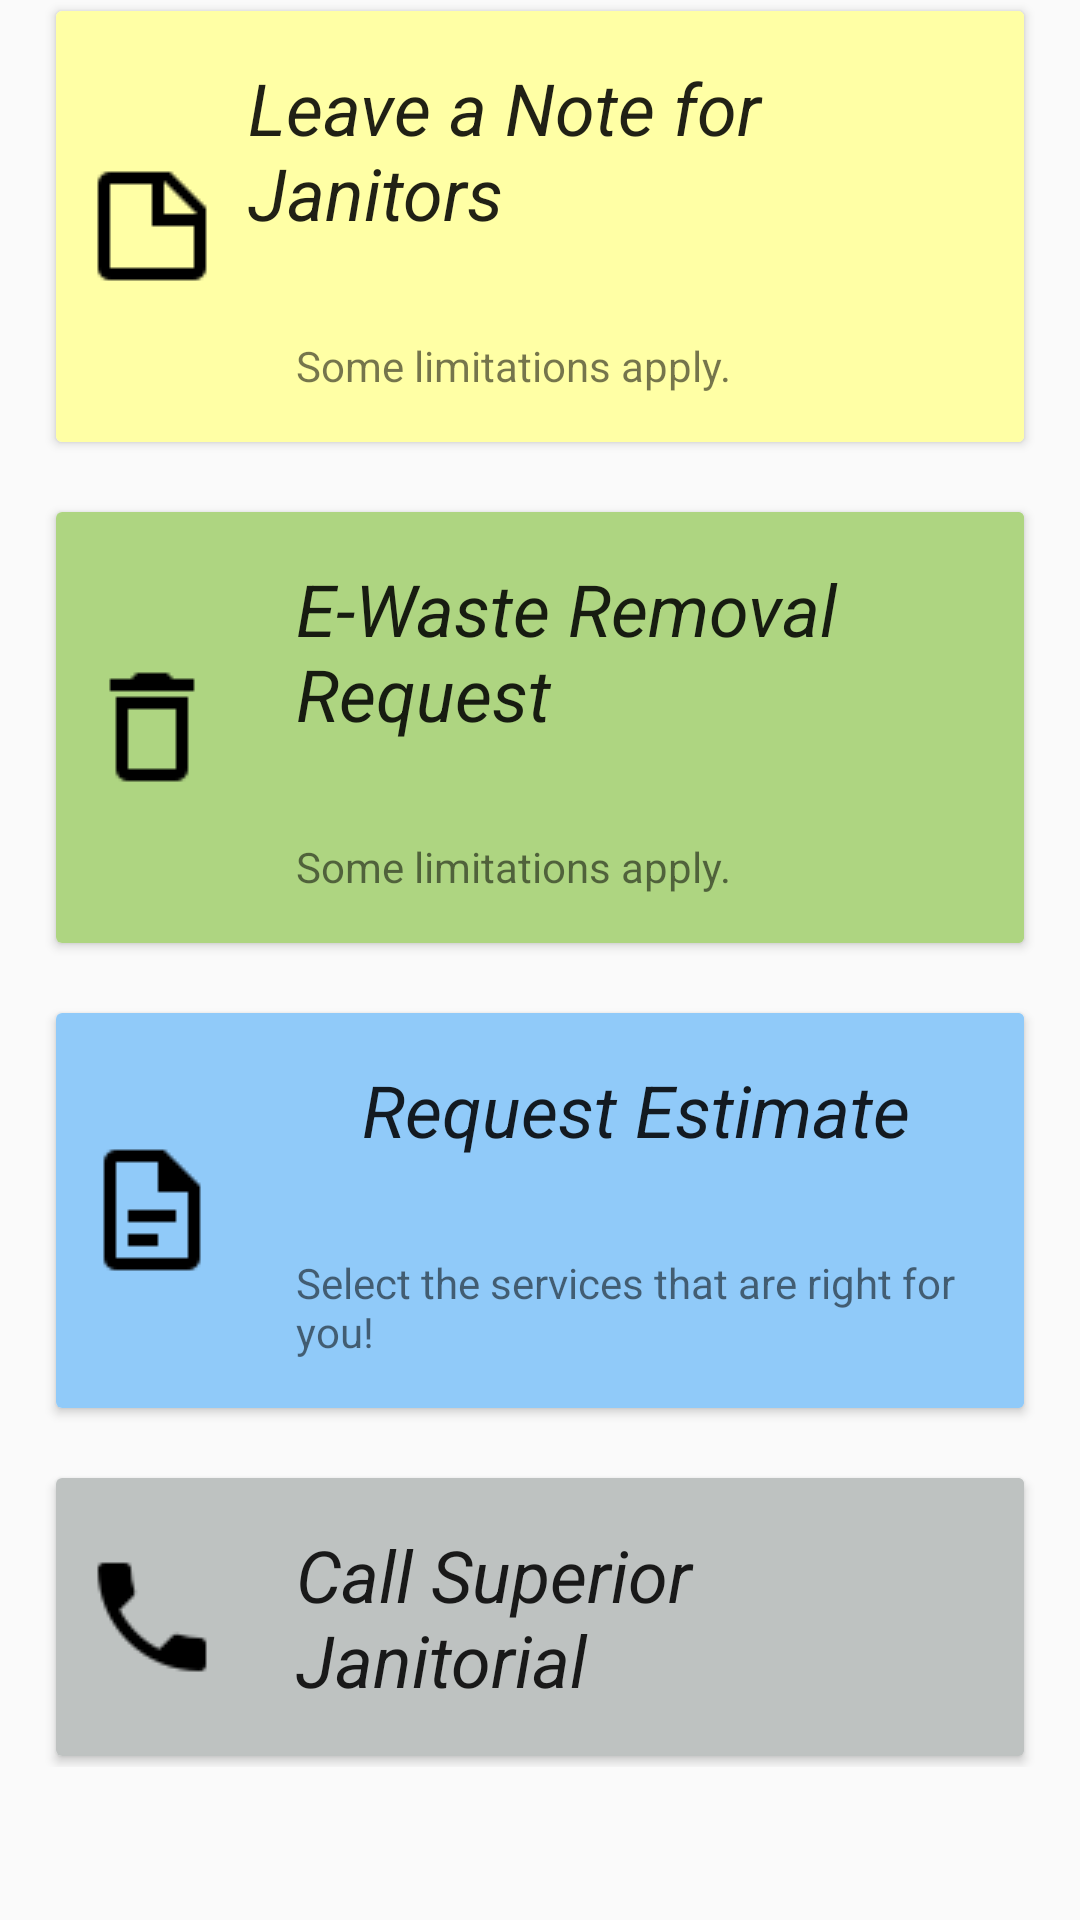

The Android layout XML behind this screen, and the referenced resources:
<!-- AndroidManifest.xml: application theme AppTheme -->
<!-- res/layout/fragment_connect.xml -->
<?xml version="1.0" encoding="utf-8"?>
<ScrollView
    xmlns:android="http://schemas.android.com/apk/res/android"
    xmlns:app="http://schemas.android.com/apk/res-auto"
    xmlns:tools="http://schemas.android.com/tools"
    android:layout_width="match_parent"
    android:layout_height="wrap_content"
    android:layout_marginTop="@dimen/activity_horizontal_margin">

    <android.support.constraint.ConstraintLayout
        xmlns:android="http://schemas.android.com/apk/res/android"
        xmlns:app="http://schemas.android.com/apk/res-auto"
        xmlns:tools="http://schemas.android.com/tools"
        android:id="@+id/connectScreenLayout"
        android:layout_width="match_parent"
        android:layout_height="wrap_content"
        tools:context=".ConnectFragment">

        <android.support.v7.widget.CardView
            android:id="@+id/cardviewNote"
            android:layout_width="match_parent"
            android:layout_height="wrap_content"
            android:layout_marginLeft="@dimen/activity_horizontal_margin"
            android:layout_marginRight="@dimen/activity_horizontal_margin"
            android:layout_marginTop="@dimen/activity_horizontal_margin"
            android:layout_marginBottom="@dimen/activity_horizontal_margin"
            app:cardUseCompatPadding="true">

            <LinearLayout
                android:layout_width="match_parent"
                android:layout_height="wrap_content"
                android:orientation="horizontal"
                android:background="@color/cardViewNote">

                <ImageView
                    android:layout_width="@dimen/card_icon_size"
                    android:layout_height="@dimen/card_icon_size"
                    android:layout_margin="@dimen/layout_horizontal_spacing"
                    android:src="@drawable/note_outline"
                    android:contentDescription="@string/note_icon_description"
                    android:visibility="visible"
                    android:layout_gravity="center_vertical"/>

                <LinearLayout
                    android:layout_width="match_parent"
                    android:layout_height="wrap_content"
                    android:background="@color/cardViewNote"
                    android:orientation="vertical"
                    android:visibility="visible">

                    <TextView
                        android:layout_width="wrap_content"
                        android:layout_height="wrap_content"
                        android:layout_gravity="center_horizontal"
                        android:layout_marginTop="@dimen/activity_horizontal_margin"
                        android:layout_marginBottom="@dimen/activity_horizontal_margin"
                        android:text="@string/connect_fragment_button_leave_note"
                        android:textAllCaps="false"
                        android:textAppearance="@style/Base.TextAppearance.AppCompat.Headline"
                        android:textStyle="italic"/>

                    <TextView
                        android:layout_width="wrap_content"
                        android:layout_height="wrap_content"
                        android:layout_margin="@dimen/activity_horizontal_margin"
                        android:text="@string/connect_fragment_button_leave_note_restrictions"/>

                </LinearLayout>

            </LinearLayout>

        </android.support.v7.widget.CardView>

        <android.support.v7.widget.CardView
            android:id="@+id/cardviewEwaste"
            app:layout_constraintTop_toBottomOf="@id/cardviewNote"
            android:layout_width="match_parent"
            android:layout_height="wrap_content"
            android:layout_marginLeft="@dimen/activity_horizontal_margin"
            android:layout_marginRight="@dimen/activity_horizontal_margin"
            android:layout_marginTop="@dimen/activity_horizontal_margin"
            android:layout_marginBottom="@dimen/activity_horizontal_margin"
            app:cardUseCompatPadding="true">

            <LinearLayout
                android:layout_width="match_parent"
                android:layout_height="wrap_content"
                android:orientation="horizontal"
                android:background="@color/cardViewEwaste">

                <ImageView
                    android:layout_width="@dimen/card_icon_size"
                    android:layout_height="@dimen/card_icon_size"
                    android:layout_margin="@dimen/layout_horizontal_spacing"
                    android:src="@drawable/deleteoutline"
                    android:contentDescription="@string/ewaste_icon_description"
                    android:visibility="visible"
                    android:layout_gravity="center_vertical"/>

                <LinearLayout
                    android:layout_width="match_parent"
                    android:layout_height="wrap_content"
                    android:orientation="vertical"
                    android:background="@color/cardViewEwaste">

                    <TextView
                        android:layout_width="wrap_content"
                        android:layout_height="wrap_content"
                        android:layout_gravity="center_horizontal"
                        android:layout_margin="@dimen/activity_horizontal_margin"
                        android:text="@string/connect_fragment_button_e_waste_request"
                        android:textAppearance="@style/Base.TextAppearance.AppCompat.Headline"
                        android:textStyle="italic" />

                    <TextView
                        android:layout_width="wrap_content"
                        android:layout_height="wrap_content"
                        android:layout_margin="@dimen/activity_horizontal_margin"
                        android:text="@string/connect_fragment_button_e_waste_request_restrictions"
                        />

                </LinearLayout>

            </LinearLayout>

        </android.support.v7.widget.CardView>

        <android.support.v7.widget.CardView
            android:id="@+id/cardviewEstimate"
            app:layout_constraintTop_toBottomOf="@id/cardviewEwaste"
            android:layout_width="match_parent"
            android:layout_height="wrap_content"
            android:layout_marginLeft="@dimen/activity_horizontal_margin"
            android:layout_marginRight="@dimen/activity_horizontal_margin"
            android:layout_marginTop="@dimen/activity_horizontal_margin"
            android:layout_marginBottom="@dimen/activity_horizontal_margin"
            app:cardUseCompatPadding="true">

            <LinearLayout
                android:layout_width="match_parent"
                android:layout_height="wrap_content"
                android:orientation="horizontal"
                android:background="@color/cardViewEstimate">

                <ImageView
                    android:layout_width="@dimen/card_icon_size"
                    android:layout_height="@dimen/card_icon_size"
                    android:layout_margin="@dimen/layout_horizontal_spacing"
                    android:src="@drawable/file_document_outline"
                    android:contentDescription="@string/estimate_icon_description"
                    android:visibility="visible"
                    android:layout_gravity="center_vertical"/>

                <LinearLayout
                    android:layout_width="match_parent"
                    android:layout_height="wrap_content"
                    android:orientation="vertical"
                    android:background="@color/cardViewEstimate">

                    <TextView
                        android:layout_width="wrap_content"
                        android:layout_height="wrap_content"
                        android:layout_gravity="center_horizontal"
                        android:layout_margin="@dimen/activity_horizontal_margin"
                        android:text="@string/connect_fragment_button_estimate_request"
                        android:textAppearance="@style/Base.TextAppearance.AppCompat.Headline"
                        android:textStyle="italic" />

                    <TextView
                        android:layout_width="wrap_content"
                        android:layout_height="wrap_content"
                        android:layout_margin="@dimen/activity_horizontal_margin"
                        android:text="@string/connect_fragment_button_estimate_request_subtext"/>

                </LinearLayout>

            </LinearLayout>

        </android.support.v7.widget.CardView>

        <android.support.v7.widget.CardView
            android:id="@+id/cardviewCall"
            app:layout_constraintTop_toBottomOf="@id/cardviewEstimate"
            android:layout_width="match_parent"
            android:layout_height="wrap_content"
            android:layout_marginLeft="@dimen/activity_horizontal_margin"
            android:layout_marginRight="@dimen/activity_horizontal_margin"
            android:layout_marginTop="@dimen/activity_horizontal_margin"
            android:layout_marginBottom="@dimen/activity_horizontal_margin"
            app:cardUseCompatPadding="true">

            <LinearLayout
                android:layout_width="match_parent"
                android:layout_height="wrap_content"
                android:orientation="horizontal"
                android:background="@color/cardViewCall">

                <ImageView
                    android:layout_width="@dimen/card_icon_size"
                    android:layout_height="@dimen/card_icon_size"
                    android:layout_margin="@dimen/layout_horizontal_spacing"
                    android:src="@drawable/phone_call"
                    android:contentDescription="@string/call_icon_description"
                    android:visibility="visible"
                    android:layout_gravity="center_vertical"/>

                <LinearLayout
                    android:layout_width="match_parent"
                    android:layout_height="wrap_content"
                    android:orientation="vertical"
                    android:background="@color/cardViewCall">

                    <TextView
                        android:layout_width="wrap_content"
                        android:layout_height="wrap_content"
                        android:layout_gravity="center_horizontal"
                        android:layout_margin="@dimen/activity_horizontal_margin"
                        android:text="@string/connect_fragment_button_call_us"
                        android:textAppearance="@style/Base.TextAppearance.AppCompat.Headline"
                        android:textStyle="italic" />

                </LinearLayout>

            </LinearLayout>

        </android.support.v7.widget.CardView>

    </android.support.constraint.ConstraintLayout>

</ScrollView>
<!-- resources referenced by this layout -->
<resources>
  <color name="cardViewCall">#BEC2C1</color>
  <color name="cardViewEstimate">#90CAF9</color>
  <color name="cardViewEwaste">#AED581</color>
  <color name="cardViewNote">#FFFFA5</color>
  <dimen name="activity_horizontal_margin">16dp</dimen>
  <dimen name="card_icon_size">48dp</dimen>
  <dimen name="layout_horizontal_spacing">8dp</dimen>
  <!-- drawable deleteoutline: png bitmap (drawable, 506 bytes) -->
  <!-- drawable file_document_outline: png bitmap (drawable, 562 bytes) -->
  <!-- drawable note_outline: png bitmap (drawable, 542 bytes) -->
  <!-- drawable phone_call: png bitmap (drawable, 805 bytes) -->
  <string name="call_icon_description">Call icon.</string>
  <string name="connect_fragment_button_call_us">Call Superior Janitorial</string>
  <string name="connect_fragment_button_e_waste_request">E-Waste Removal Request</string>
  <string name="connect_fragment_button_e_waste_request_restrictions">Some limitations apply.</string>
  <string name="connect_fragment_button_estimate_request">Request Estimate</string>
  <string name="connect_fragment_button_estimate_request_subtext">Select the services that are right for you!</string>
  <string name="connect_fragment_button_leave_note">Leave a Note for Janitors</string>
  <string name="connect_fragment_button_leave_note_restrictions">Some limitations apply.</string>
  <string name="estimate_icon_description">Estimate icon.</string>
  <string name="ewaste_icon_description">Eee Waste icon.</string>
  <string name="note_icon_description">Note icon.</string>
  <style name="AppTheme" parent="Theme.AppCompat.Light.NoActionBar">
          
          <item name="colorPrimary">@color/colorPrimary</item>
          <item name="colorPrimaryDark">@color/colorPrimaryDark</item>
          <item name="colorAccent">@color/colorAccent</item>
      </style>
  <color name="colorPrimary">#1B5E20</color>
  <color name="colorPrimaryDark">#003300</color>
  <color name="colorAccent">#008e8e</color>
</resources>
